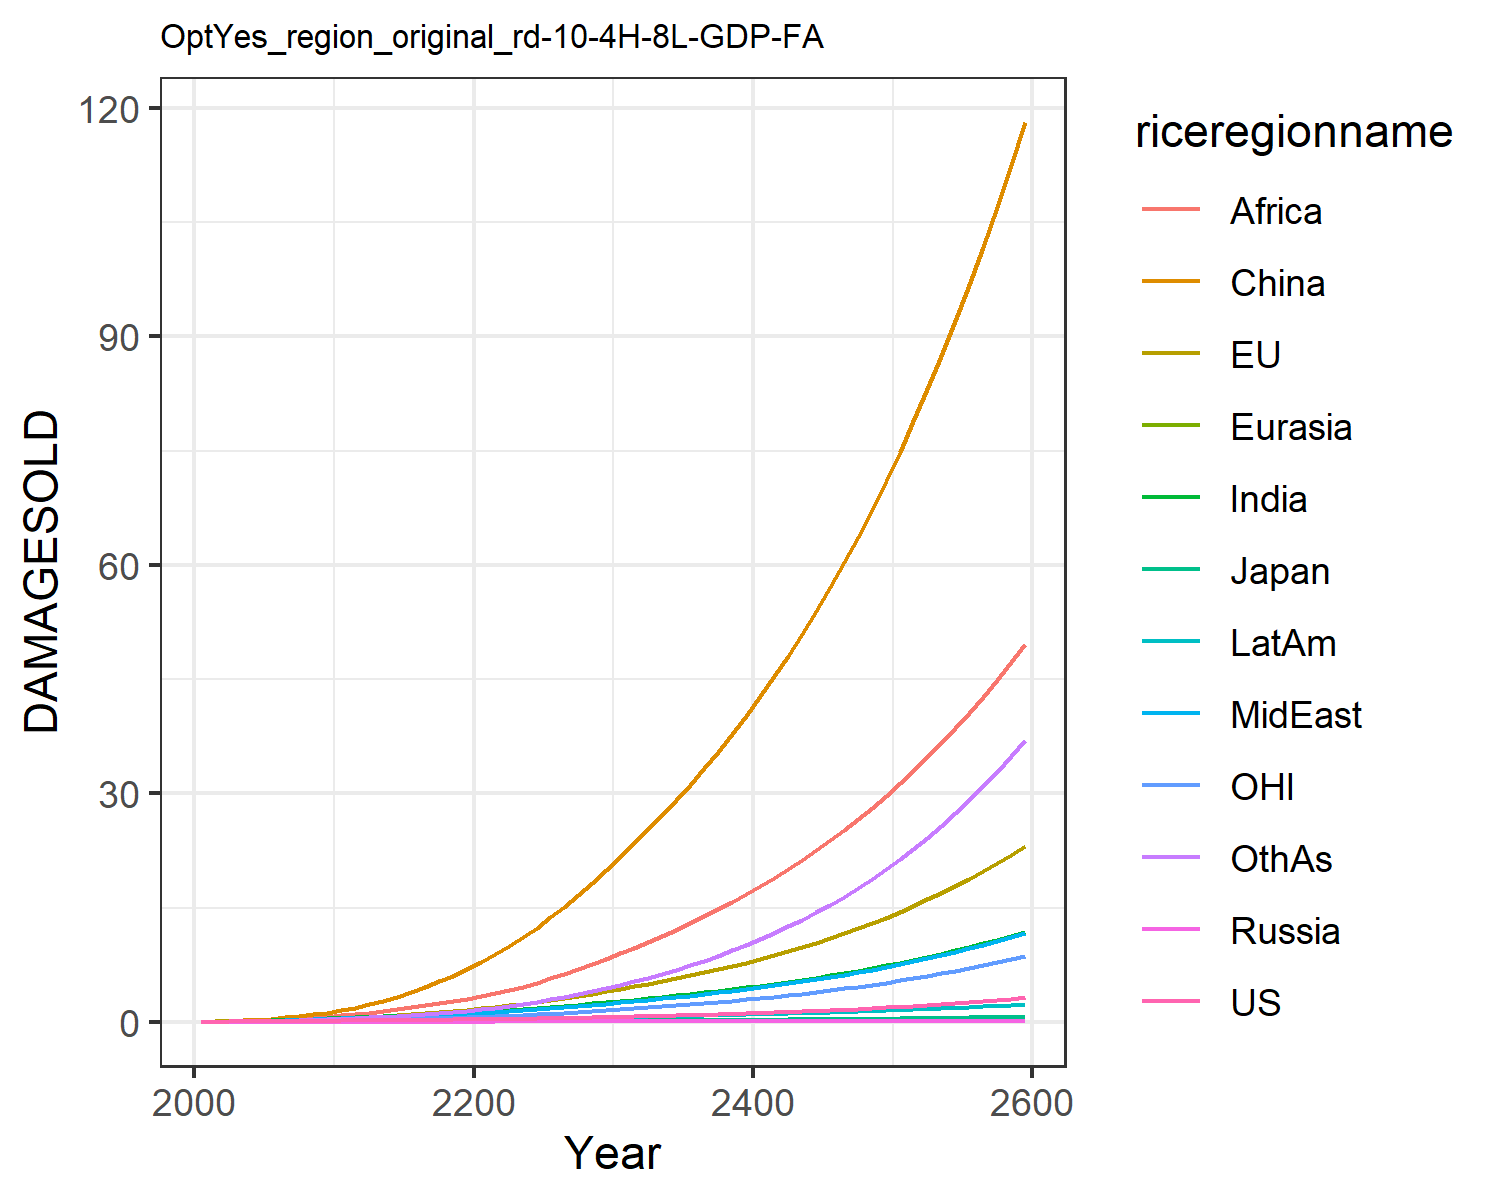

Source data for this figure (header and first rows):
0.012066173923017946, 0.01426768058107755, 0.004307133962781537, 0.001344798405836423, 0.0007250009837806598, 0.00808613291911423, 0.011667501428473642, 0.011791899436235133, 0.005434623520687957, 0.0065198882695046475, 0.004134896752636349, 0.006926659046672796
0.02179, 0.04299, 0.007441, 0.002483, 0.001398, 0.05753, 0.02711, 0.02633, 0.01492, 0.01343, 0.01527, 0.01426
0.03715, 0.0706, 0.0115, 0.004018, 0.002589, 0.1115, 0.05215, 0.04879, 0.0327, 0.02474, 0.02551, 0.0292
0.05389, 0.1054, 0.01524, 0.005593, 0.004077, 0.1882, 0.08655, 0.07932, 0.06309, 0.03912, 0.03887, 0.05159
0.07158, 0.1458, 0.01812, 0.007146, 0.005784, 0.2884, 0.1301, 0.1174, 0.1101, 0.05551, 0.05425, 0.08191
0.08899, 0.19, 0.0212, 0.008631, 0.007611, 0.4115, 0.1791, 0.1599, 0.1727, 0.07248, 0.07088, 0.1184
0.1058, 0.2375, 0.02445, 0.01001, 0.009518, 0.5622, 0.2326, 0.2071, 0.251, 0.08993, 0.08847, 0.1609
0.1226, 0.2889, 0.02744, 0.01123, 0.01146, 0.742, 0.2919, 0.2611, 0.3523, 0.108, 0.1075, 0.2112
0.1393, 0.3444, 0.03017, 0.0123, 0.01342, 0.9516, 0.3565, 0.3229, 0.482, 0.1263, 0.128, 0.2703
0.1563, 0.4039, 0.03269, 0.01324, 0.01536, 1.19, 0.4262, 0.3933, 0.6455, 0.145, 0.1501, 0.339
0.1732, 0.4746, 0.03587, 0.01448, 0.01759, 1.485, 0.5009, 0.4633, 0.8263, 0.1643, 0.1766, 0.4155
0.1882, 0.5588, 0.03964, 0.01598, 0.02004, 1.861, 0.5768, 0.5248, 1.007, 0.1827, 0.2086, 0.497
0.205, 0.6575, 0.04391, 0.01755, 0.02259, 2.286, 0.6549, 0.5919, 1.202, 0.2016, 0.2461, 0.5823
0.2205, 0.764, 0.04803, 0.019, 0.02509, 2.766, 0.7336, 0.6593, 1.414, 0.2194, 0.2867, 0.6762
0.2357, 0.8779, 0.05213, 0.02041, 0.02759, 3.305, 0.8132, 0.7276, 1.644, 0.2365, 0.3302, 0.7796
0.2511, 1, 0.05631, 0.0218, 0.03012, 3.904, 0.894, 0.7975, 1.89, 0.2532, 0.3769, 0.8933
0.2672, 1.132, 0.06067, 0.02322, 0.03271, 4.564, 0.9764, 0.8696, 2.151, 0.2699, 0.4271, 1.018
0.2843, 1.273, 0.06526, 0.02467, 0.03538, 5.285, 1.061, 0.9441, 2.427, 0.2867, 0.4812, 1.154
0.3026, 1.425, 0.0701, 0.02618, 0.03814, 6.068, 1.147, 1.021, 2.715, 0.3037, 0.5392, 1.302
0.3223, 1.588, 0.07524, 0.02776, 0.04099, 6.912, 1.234, 1.101, 3.015, 0.3211, 0.6013, 1.462
0.3433, 1.763, 0.08072, 0.02938, 0.04404, 7.832, 1.332, 1.19, 3.345, 0.3404, 0.6679, 1.644
0.3655, 1.952, 0.08659, 0.03105, 0.04732, 8.841, 1.442, 1.291, 3.717, 0.3625, 0.7394, 1.854
0.3891, 2.155, 0.09283, 0.03278, 0.05078, 9.933, 1.56, 1.4, 4.148, 0.386, 0.8157, 2.087
0.4145, 2.371, 0.09946, 0.03459, 0.05441, 11.1, 1.686, 1.517, 4.623, 0.4109, 0.8971, 2.344
0.4416, 2.601, 0.1065, 0.03649, 0.05822, 12.36, 1.817, 1.642, 5.136, 0.4371, 0.9836, 2.625
0.4706, 2.846, 0.1139, 0.03848, 0.06219, 13.7, 1.956, 1.773, 5.686, 0.4645, 1.076, 2.931
0.5022, 3.11, 0.122, 0.04055, 0.06635, 15.12, 2.101, 1.911, 6.272, 0.4933, 1.175, 3.262
0.5359, 3.391, 0.1305, 0.04272, 0.07068, 16.63, 2.253, 2.057, 6.895, 0.5234, 1.28, 3.621
0.5716, 3.689, 0.1394, 0.04499, 0.07519, 18.24, 2.412, 2.211, 7.555, 0.5549, 1.392, 4.007
0.6095, 4.003, 0.1488, 0.04736, 0.07989, 19.94, 2.579, 2.372, 8.252, 0.5878, 1.51, 4.424
0.6485, 4.325, 0.1583, 0.04974, 0.08463, 21.68, 2.748, 2.538, 8.973, 0.6208, 1.63, 4.863
0.6883, 4.65, 0.1678, 0.0521, 0.08933, 23.44, 2.919, 2.705, 9.708, 0.6536, 1.752, 5.321
0.7299, 4.985, 0.1776, 0.05451, 0.09413, 25.26, 3.094, 2.878, 10.47, 0.6871, 1.878, 5.804
0.7734, 5.333, 0.1877, 0.05699, 0.09905, 27.14, 3.275, 3.057, 11.26, 0.7216, 2.009, 6.316
0.8191, 5.696, 0.1982, 0.05955, 0.1041, 29.09, 3.463, 3.244, 12.08, 0.7572, 2.145, 6.858
0.8673, 6.076, 0.2092, 0.06219, 0.1093, 31.13, 3.658, 3.437, 12.94, 0.7941, 2.287, 7.432
0.918, 6.472, 0.2206, 0.06493, 0.1147, 33.26, 3.86, 3.639, 13.83, 0.8322, 2.436, 8.041
0.9713, 6.888, 0.2325, 0.06777, 0.1203, 35.48, 4.07, 3.85, 14.76, 0.8718, 2.592, 8.686
1.028, 7.322, 0.245, 0.0707, 0.126, 37.79, 4.289, 4.069, 15.74, 0.9128, 2.756, 9.368
1.087, 7.777, 0.258, 0.07375, 0.1319, 40.21, 4.516, 4.298, 16.75, 0.9554, 2.927, 10.09
1.149, 8.254, 0.2715, 0.0769, 0.138, 42.73, 4.753, 4.537, 17.81, 0.9995, 3.106, 10.85
1.215, 8.753, 0.2857, 0.08017, 0.1444, 45.36, 5, 4.785, 18.91, 1.045, 3.293, 11.66
1.284, 9.275, 0.3005, 0.08356, 0.1509, 48.1, 5.257, 5.045, 20.06, 1.093, 3.489, 12.52
1.356, 9.822, 0.3159, 0.08707, 0.1576, 50.96, 5.525, 5.316, 21.26, 1.142, 3.694, 13.42
1.433, 10.39, 0.332, 0.09072, 0.1646, 53.95, 5.804, 5.598, 22.52, 1.194, 3.909, 14.37
1.513, 10.99, 0.3489, 0.09451, 0.1719, 57.07, 6.095, 5.893, 23.83, 1.247, 4.135, 15.38
1.598, 11.62, 0.3665, 0.09844, 0.1794, 60.32, 6.399, 6.2, 25.19, 1.303, 4.37, 16.45
1.687, 12.28, 0.3849, 0.1025, 0.1871, 63.71, 6.716, 6.522, 26.62, 1.361, 4.617, 17.57
1.781, 12.97, 0.4041, 0.1068, 0.1952, 67.26, 7.048, 6.857, 28.11, 1.421, 4.876, 18.76
1.88, 13.69, 0.4241, 0.1112, 0.2035, 70.96, 7.393, 7.207, 29.67, 1.484, 5.146, 20.01
1.984, 14.44, 0.4451, 0.1157, 0.2122, 74.82, 7.755, 7.573, 31.29, 1.549, 5.429, 21.33
2.094, 15.23, 0.4671, 0.1205, 0.2212, 78.85, 8.132, 7.955, 32.99, 1.617, 5.726, 22.72
2.209, 16.06, 0.49, 0.1255, 0.2305, 83.06, 8.527, 8.353, 34.76, 1.688, 6.036, 24.19
2.33, 16.92, 0.5139, 0.1306, 0.2401, 87.45, 8.94, 8.77, 36.61, 1.762, 6.361, 25.75
2.457, 17.83, 0.539, 0.136, 0.2501, 92.03, 9.371, 9.205, 38.54, 1.839, 6.701, 27.38
2.592, 18.78, 0.5652, 0.1415, 0.2605, 96.82, 9.822, 9.66, 40.57, 1.919, 7.057, 29.11
2.733, 19.77, 0.5926, 0.1473, 0.2713, 101.8, 10.29, 10.13, 42.68, 2.003, 7.43, 30.93
2.881, 20.81, 0.6212, 0.1534, 0.2825, 107, 10.79, 10.63, 44.88, 2.091, 7.82, 32.84
3.038, 21.9, 0.6511, 0.1597, 0.2942, 112.5, 11.3, 11.15, 47.19, 2.182, 8.228, 34.86
3.202, 23.04, 0.6824, 0.1662, 0.3063, 118.2, 11.84, 11.69, 49.6, 2.277, 8.655, 36.99
